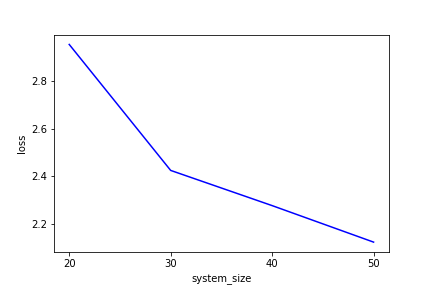

Data behind this chart, as committed beside it:
, 0, 1
0, 20, 2.953
1, 30, 2.425
2, 40, 2.277
3, 50, 2.124
